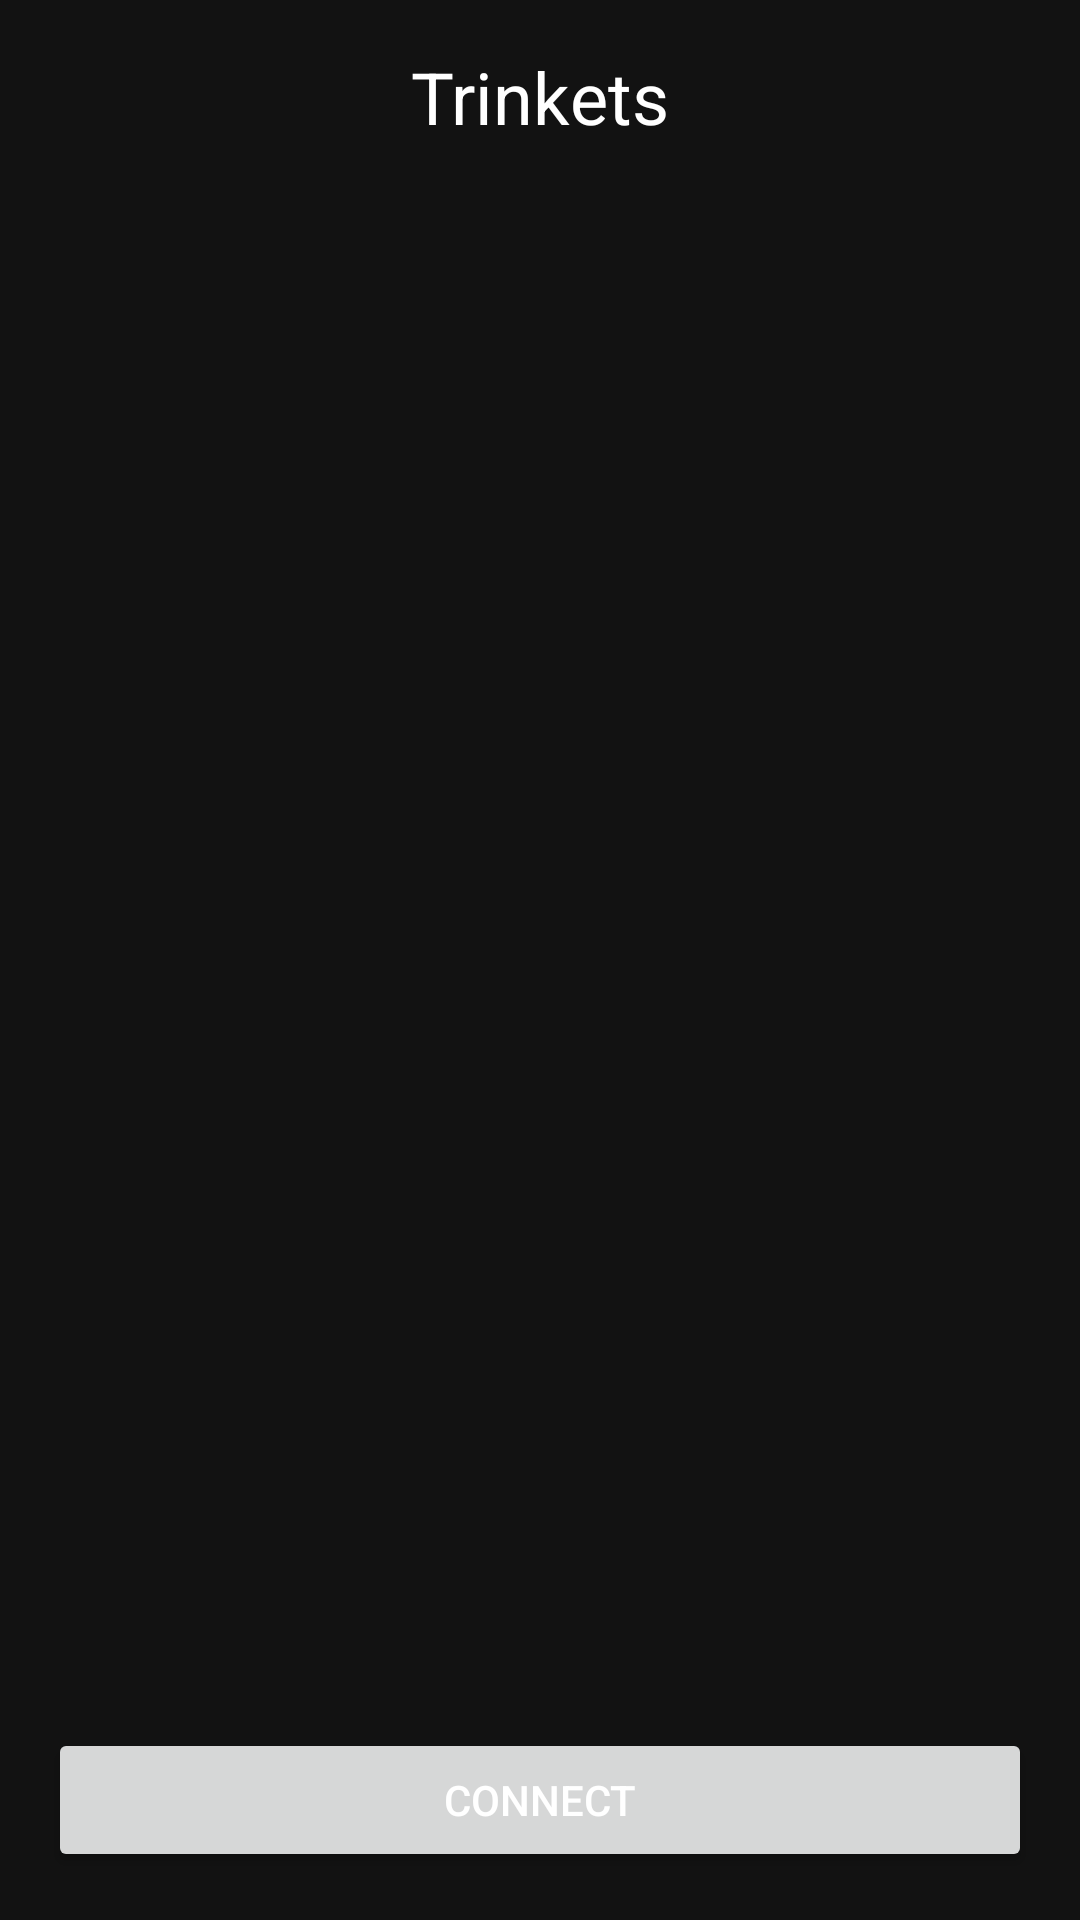

This screen was rendered from an Android layout file. Write that file and the resources it references.
<!-- AndroidManifest.xml: application theme Theme.Fawna -->
<!-- res/layout/fragment_home.xml -->
<?xml version="1.0" encoding="utf-8"?>
<androidx.constraintlayout.widget.ConstraintLayout xmlns:android="http://schemas.android.com/apk/res/android"
    xmlns:app="http://schemas.android.com/apk/res-auto"
    xmlns:tools="http://schemas.android.com/tools"
    android:layout_width="match_parent"
    android:layout_height="match_parent"
    tools:context=".ui.home.HomeFragment">

    <TextView
        android:id="@+id/title_trinkets"
        android:layout_width="wrap_content"
        android:layout_height="wrap_content"
        android:layout_marginTop="16dp"
        android:text="Trinkets"
        android:textAppearance="@style/TextAppearance.MaterialComponents.Headline5"
        app:layout_constraintEnd_toEndOf="parent"
        app:layout_constraintStart_toStartOf="parent"
        app:layout_constraintTop_toTopOf="parent" />
    
    <androidx.core.widget.NestedScrollView
        android:layout_width="0dp"
        android:layout_height="0dp"
        android:layout_marginTop="16dp"
        android:layout_marginBottom="16dp"
        app:layout_constraintBottom_toTopOf="@id/button_connect"
        app:layout_constraintEnd_toEndOf="parent"
        app:layout_constraintStart_toStartOf="parent"
        app:layout_constraintTop_toBottomOf="@id/title_trinkets">

        <androidx.recyclerview.widget.RecyclerView
            android:id="@+id/grid_trinkets"
            android:layout_width="match_parent"
            android:layout_height="wrap_content"
            app:layoutManager="androidx.recyclerview.widget.GridLayoutManager"
            app:spanCount="3"
            tools:listitem="@layout/item_trinket" />

    </androidx.core.widget.NestedScrollView>

    <Button
        android:id="@+id/button_connect"
        android:layout_width="0dp"
        android:layout_height="wrap_content"
        android:layout_marginStart="16dp"
        android:layout_marginEnd="16dp"
        android:layout_marginBottom="16dp"
        android:text="Connect"
        app:layout_constraintBottom_toBottomOf="parent"
        app:layout_constraintEnd_toEndOf="parent"
        app:layout_constraintStart_toStartOf="parent" />

</androidx.constraintlayout.widget.ConstraintLayout>
<!-- res/layout/item_trinket.xml (included above) -->
<?xml version="1.0" encoding="utf-8"?>
<androidx.cardview.widget.CardView xmlns:android="http://schemas.android.com/apk/res/android"
    xmlns:app="http://schemas.android.com/apk/res-auto"
    xmlns:tools="http://schemas.android.com/tools"
    android:layout_width="match_parent"
    android:layout_height="wrap_content"
    android:layout_margin="8dp"
    app:cardCornerRadius="8dp"
    app:cardElevation="4dp"
    app:cardBackgroundColor="@color/nav_background">

    <androidx.constraintlayout.widget.ConstraintLayout
        android:layout_width="match_parent"
        android:layout_height="wrap_content"
        android:padding="8dp">

        <ImageView
            android:id="@+id/trinket_image"
            android:layout_width="0dp"
            android:layout_height="0dp"
            android:scaleType="fitCenter"
            app:layout_constraintDimensionRatio="1:1"
            app:layout_constraintTop_toTopOf="parent"
            app:layout_constraintStart_toStartOf="parent"
            app:layout_constraintEnd_toEndOf="parent"
            app:tint="@android:color/white"
            tools:src="@tools:sample/avatars" />

        <TextView
            android:id="@+id/trinket_name"
            android:layout_width="wrap_content"
            android:layout_height="wrap_content"
            android:layout_marginTop="8dp"
            android:textAppearance="@style/TextAppearance.MaterialComponents.Body2"
            android:textColor="@android:color/white"
            app:layout_constraintTop_toBottomOf="@id/trinket_image"
            app:layout_constraintStart_toStartOf="parent"
            app:layout_constraintEnd_toEndOf="parent"
            tools:text="Trinket Name" />

    </androidx.constraintlayout.widget.ConstraintLayout>
</androidx.cardview.widget.CardView>
<!-- resources referenced by this layout -->
<resources>
  <color name="nav_background">#FF2A2A2A</color>
  <style name="Theme.Fawna" parent="Theme.MaterialComponents.DayNight.DarkActionBar">
          
          <item name="colorPrimary">@color/purple_500</item>
          <item name="colorPrimaryVariant">@color/purple_700</item>
          <item name="colorOnPrimary">@color/white</item>
          
          <item name="colorSecondary">@color/teal_200</item>
          <item name="colorSecondaryVariant">@color/teal_700</item>
          <item name="colorOnSecondary">@color/white</item>
          
          <item name="android:statusBarColor">?attr/colorPrimaryVariant</item>
          
          <item name="android:windowBackground">@color/background_dark</item>
          <item name="android:textColor">@color/white</item>
          <item name="android:colorBackground">@color/background_dark</item>
          
          <item name="colorSurface">@color/nav_background</item>
          <item name="colorOnSurface">@color/white</item>
      </style>
  <color name="purple_500">#FF808080</color>
  <color name="purple_700">#FF404040</color>
  <color name="white">#FFFFFFFF</color>
  <color name="teal_200">#FF606060</color>
  <color name="teal_700">#FF303030</color>
  <color name="background_dark">#FF121212</color>
</resources>
